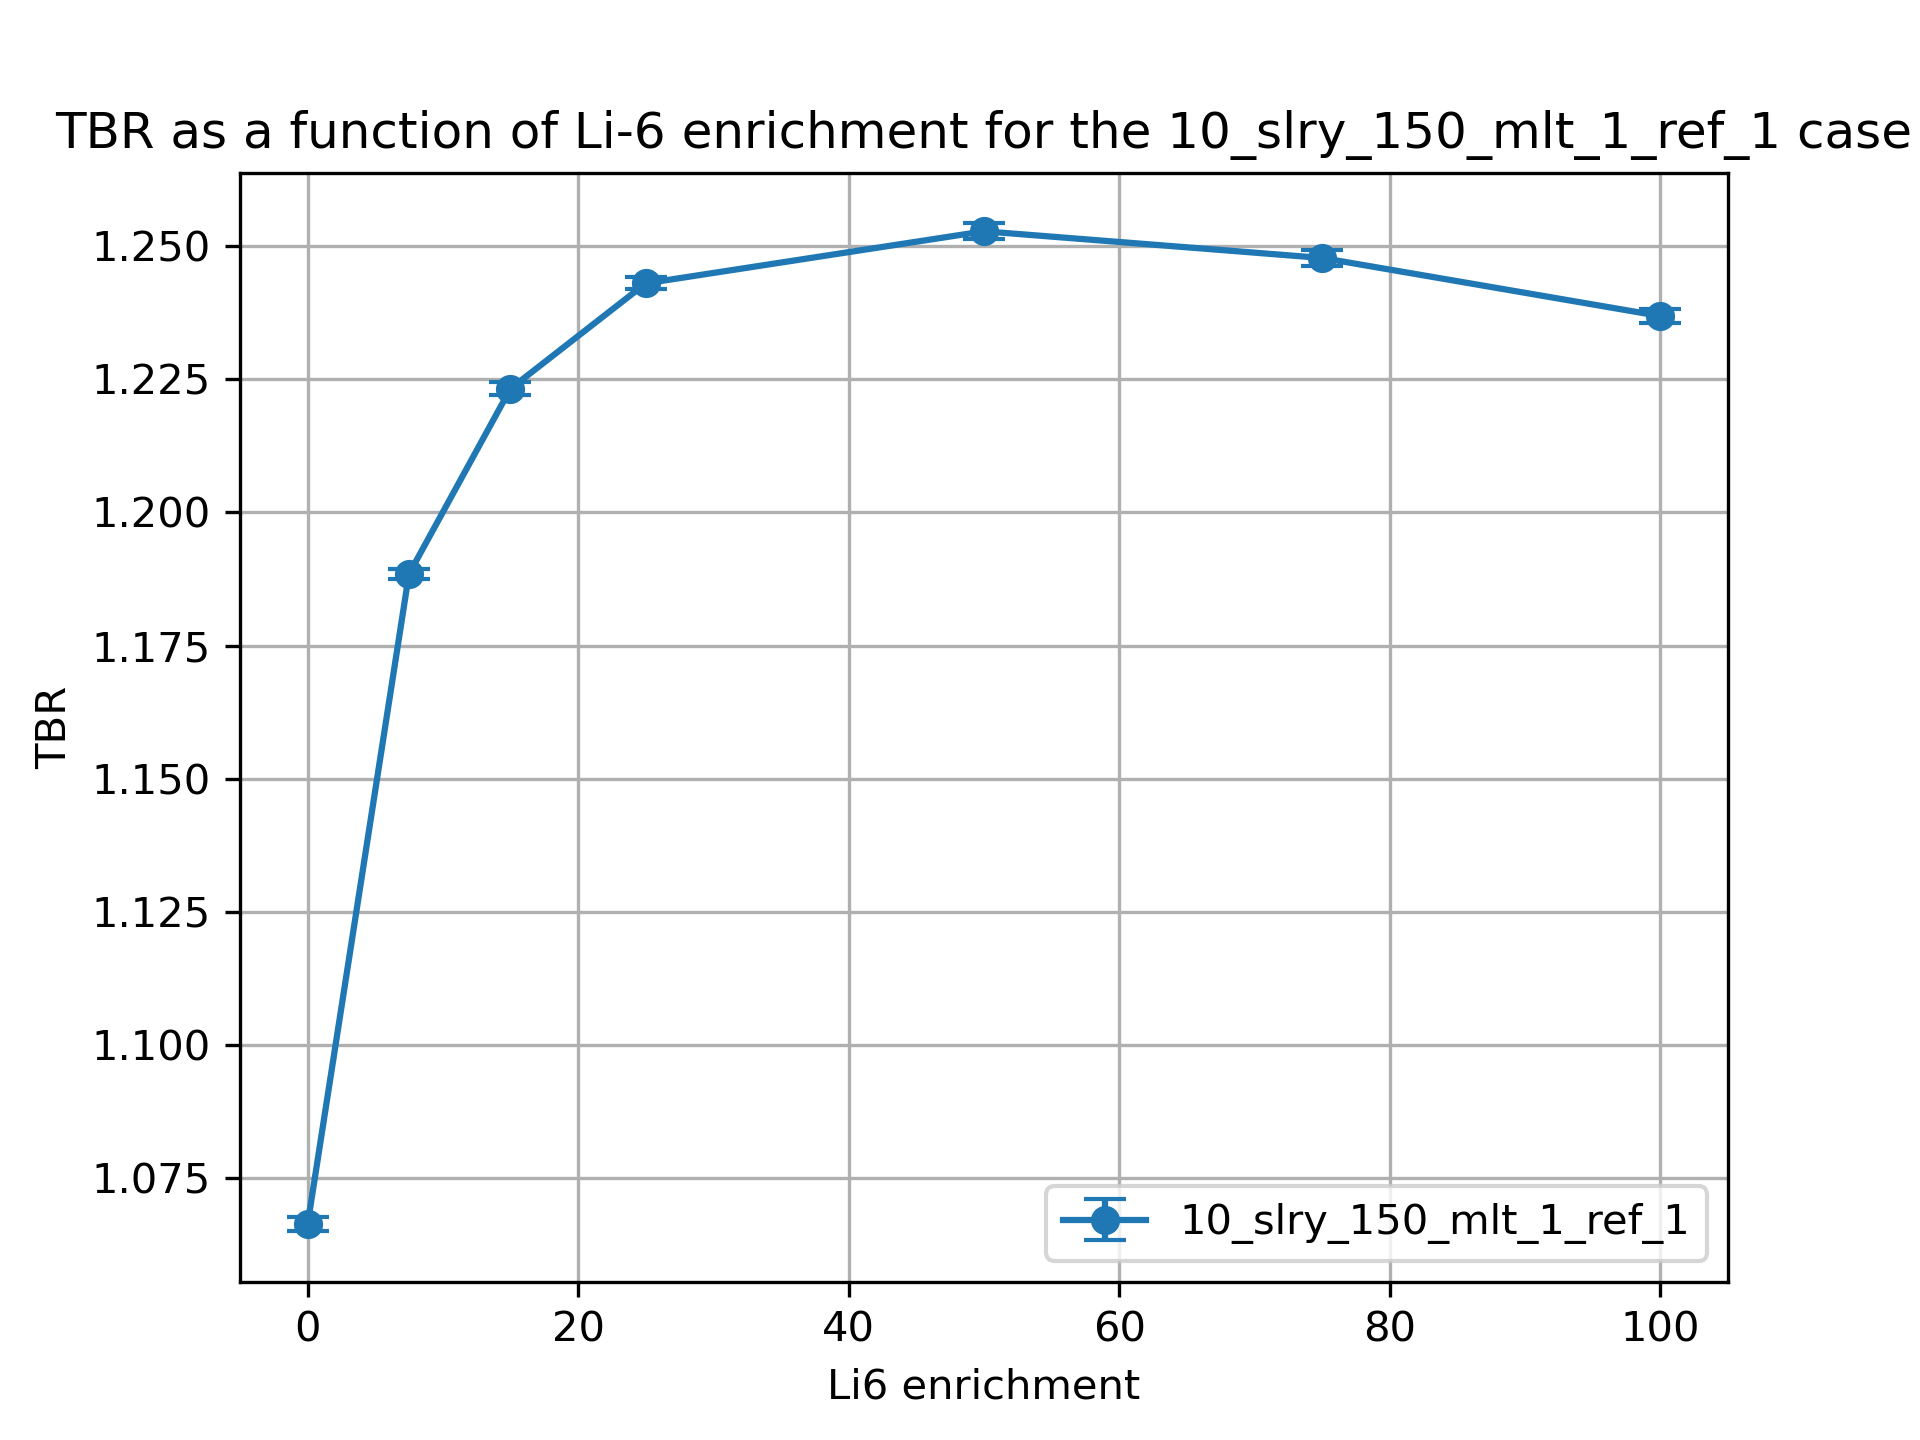

Values plotted in this chart, from the file beside it:
cell, nuclide, score, mean, std. dev., enrichment
10, Li6, (n,Xt), 0.8945, 0.001307, 0.01
10, Li7, (n,Xt), 0.0915, 0.0001848, 0.01
6, Li6, (n,Xt), 0.05677, 0.0001403, 0.01
6, Li7, (n,Xt), 0.0235, 3.692776800769239e-05, 0.01
20, Li6, (n,Xt), 0.9662, 0.0008013, 7.5
20, Li7, (n,Xt), 0.08576, 0.0001819, 7.5
17, Li6, (n,Xt), 0.1144, 0.0003103, 7.5
17, Li7, (n,Xt), 0.02212, 3.413889723108039e-05, 7.5
30, Li6, (n,Xt), 0.9782, 0.001218, 15.0
30, Li7, (n,Xt), 0.08, 0.0001618, 15.0
27, Li6, (n,Xt), 0.1443, 0.0003346, 15.0
27, Li7, (n,Xt), 0.02074, 3.136976664093089e-05, 15.0
37, Li7, (n,Xt), 0.0189, 2.7826847694439543e-05, 25.0
37, Li6, (n,Xt), 0.1705, 0.0004103, 25.0
40, Li7, (n,Xt), 0.07234, 0.0001548, 25.0
40, Li6, (n,Xt), 0.9813, 0.001038, 25.0
50, Li6, (n,Xt), 0.9713, 0.001474, 50.0
50, Li7, (n,Xt), 0.05374, 0.0001025, 50.0
47, Li6, (n,Xt), 0.2136, 0.000359, 50.0
47, Li7, (n,Xt), 0.01428, 2.189852149552196e-05, 50.0
60, Li6, (n,Xt), 0.9609, 0.001412, 75.0
60, Li7, (n,Xt), 0.03564, 7.608025032185839e-05, 75.0
57, Li6, (n,Xt), 0.2417, 0.0003059, 75.0
57, Li7, (n,Xt), 0.009622, 1.374907174739299e-05, 75.0
70, Li6, (n,Xt), 0.951, 0.001154, 99.99
70, Li7, (n,Xt), 0.01804, 3.679355229073107e-05, 99.99
67, Li6, (n,Xt), 0.2629, 0.0005923, 99.99
67, Li7, (n,Xt), 0.004946, 7.037469490171743e-06, 99.99
